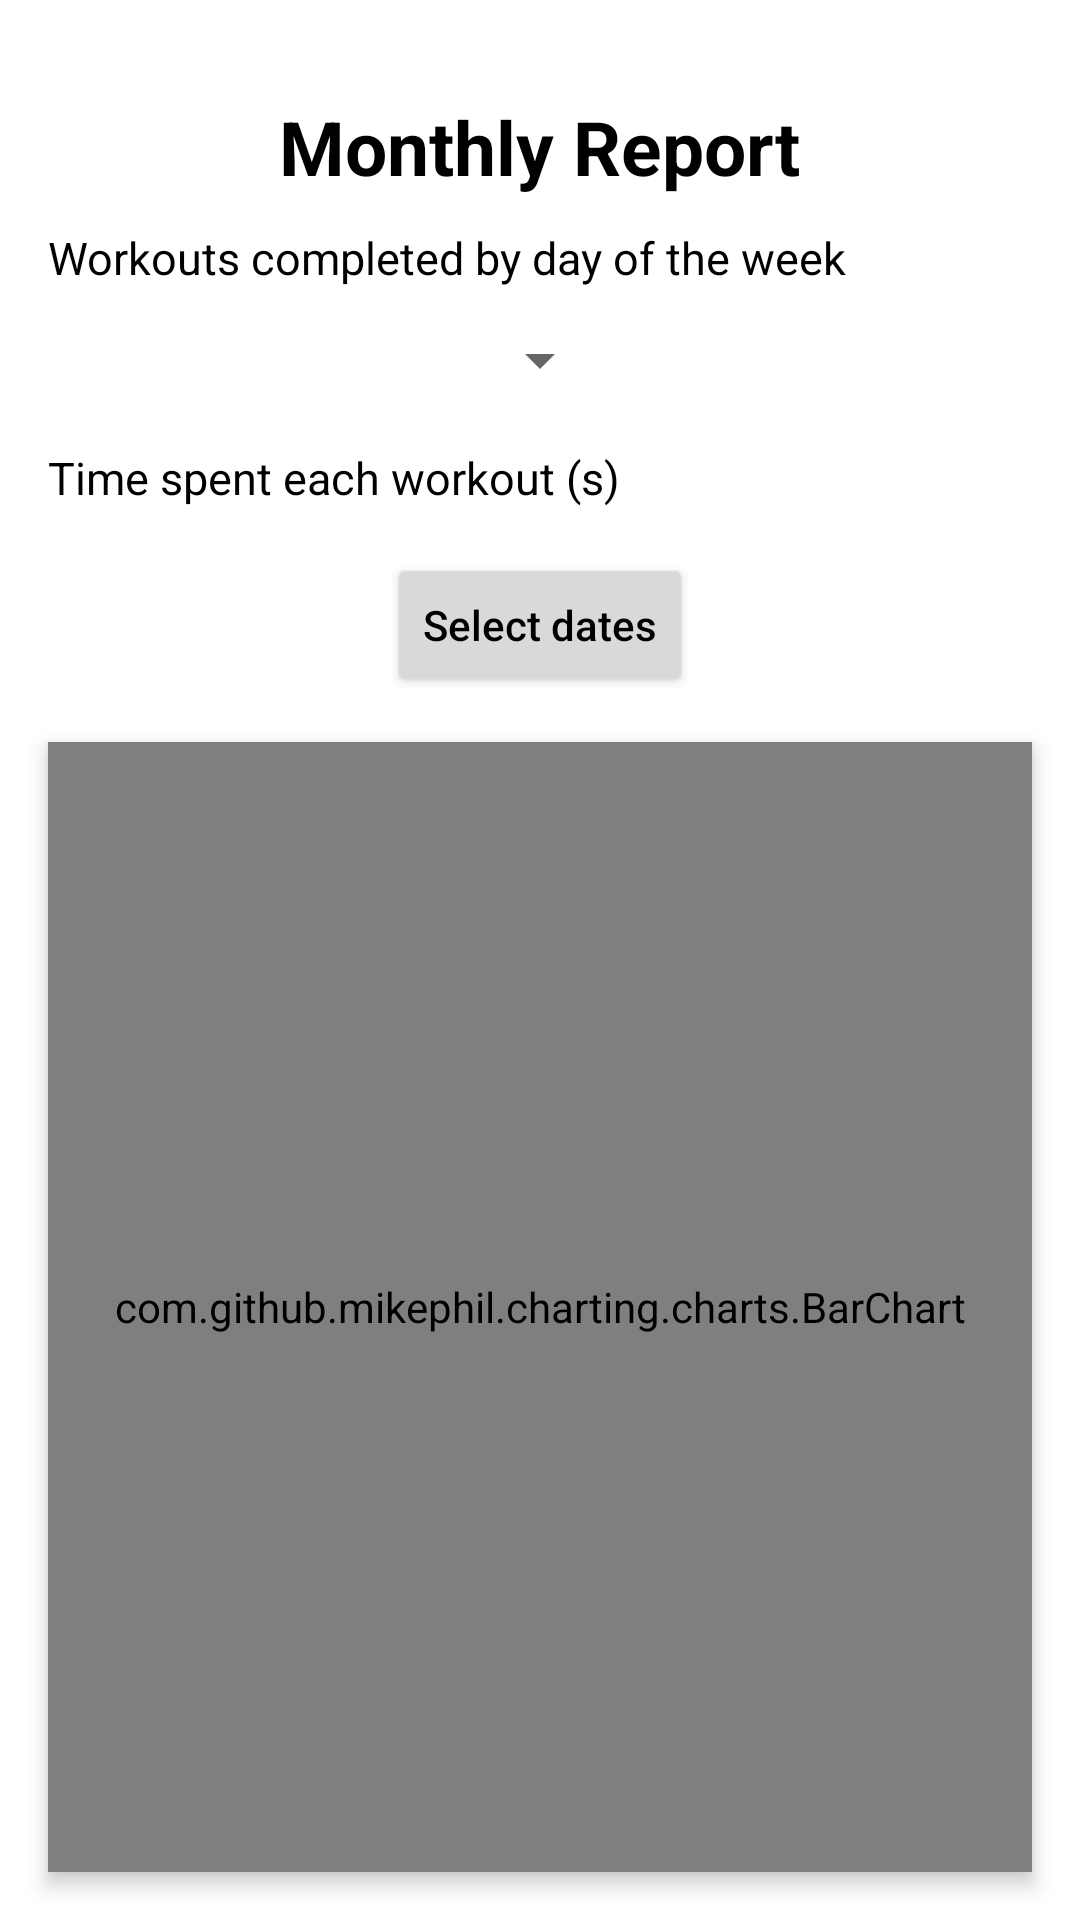

Here is an Android app screen rendered from its layout file. Give the layout XML and the strings, colors and styles it references.
<!-- AndroidManifest.xml: application theme Theme.FitnessForge -->
<!-- res/layout/fragment_report.xml -->
<?xml version="1.0" encoding="utf-8"?>
<LinearLayout xmlns:android="http://schemas.android.com/apk/res/android"
    xmlns:app="http://schemas.android.com/apk/res-auto"
    xmlns:tools="http://schemas.android.com/tools"
    android:layout_width="match_parent"
    android:layout_height="match_parent"
    android:orientation="vertical">

    <TextView
        android:layout_width="wrap_content"
        android:layout_height="wrap_content"
        android:layout_marginTop="32dp"
        android:text="Monthly Report"
        style="@style/DefaultText"
        android:textSize="25sp"
        android:textStyle="bold"
        android:layout_gravity="center_horizontal"/>

    <LinearLayout
        android:layout_width="match_parent"
        android:layout_height="match_parent"
        android:orientation="vertical">

        <TextView
            android:layout_width="match_parent"
            android:layout_height="wrap_content"
            android:layout_marginTop="10dp"
            android:layout_marginHorizontal="16dp"
            android:layout_gravity="start"
            android:text="Workouts completed by day of the week"
            android:textSize="15sp"
            style="@style/DefaultText"
            />
        <Spinner
            android:id="@+id/chart_type_spinner"
            android:layout_width="wrap_content"
            android:layout_height="48dp"
            android:layout_gravity="center_horizontal"/>


        <com.github.mikephil.charting.charts.BarChart
            android:id="@+id/monthly_barChart_freq"
            android:layout_width="match_parent"
            android:layout_height="0dp"
            android:layout_weight="1"
            android:layout_marginBottom="16dp"
            android:layout_marginHorizontal="16dp"
            android:background="#FAF9F6"
            android:elevation="4dp"
            android:visibility="gone"/>

        <com.github.mikephil.charting.charts.PieChart
            android:id="@+id/monthly_pieChart_freq"
            android:layout_width="match_parent"
            android:layout_height="0dp"
            android:layout_weight="1"
            android:layout_marginBottom="16dp"
            android:layout_marginHorizontal="16dp"
            android:background="#FAF9F6"
            android:elevation="4dp"
            android:visibility="gone"/>

        <TextView
            android:layout_width="match_parent"
            android:layout_height="wrap_content"
            android:layout_marginTop="5dp"
            android:layout_marginHorizontal="16dp"
            android:layout_gravity="start"
            android:text="Time spent each workout (s)"
            android:textSize="15sp"
            style="@style/DefaultText"
            />

        <Button
            android:id="@+id/select_dates_button"
            android:layout_width="wrap_content"
            android:layout_height="wrap_content"
            android:text="Select dates"
            android:textAllCaps="false"
            android:backgroundTint="#D9D9D9"
            android:textColor="@color/black"
            android:elevation="4dp"
            android:layout_margin="15dp"
            android:layout_gravity="center_horizontal"
            />

        <com.github.mikephil.charting.charts.BarChart
            android:id="@+id/monthly_barChart_time"
            android:layout_width="match_parent"
            android:layout_height="0dp"
            android:layout_weight="1"
            android:layout_marginBottom="16dp"
            android:layout_marginHorizontal="16dp"
            android:background="#FAF9F6"
            android:elevation="4dp"
            style="@style/DefaultText"
            />

    </LinearLayout>

</LinearLayout>
<!-- resources referenced by this layout -->
<resources>
  <color name="black">#FF000000</color>
  <style name="DefaultText" parent="Theme.AppCompat.Light.DarkActionBar">
          <item name="android:textColor">@color/black</item>
      </style>
  <style name="Theme.FitnessForge" parent="Theme.MaterialComponents.DayNight.DarkActionBar">
          
          <item name="colorPrimary">@color/red_500</item>
          <item name="colorPrimaryVariant">@color/red_700</item>
          <item name="colorOnPrimary">@color/white</item>
          
          <item name="colorSecondary">@color/light_red_500</item>
          <item name="colorSecondaryVariant">@color/light_red_700</item>
          <item name="colorOnSecondary">@color/black</item>
          
          <item name="android:statusBarColor" tools:targetApi="1">
              ?attr/colorPrimaryVariant
          </item>
      </style>
  <color name="red_500">#E01524</color>
  <color name="red_700">#DB0007</color>
  <color name="white">#FFFFFFFF</color>
  <color name="light_red_500">#ef546d</color>
  <color name="light_red_700">#3b3b3b</color>
</resources>
